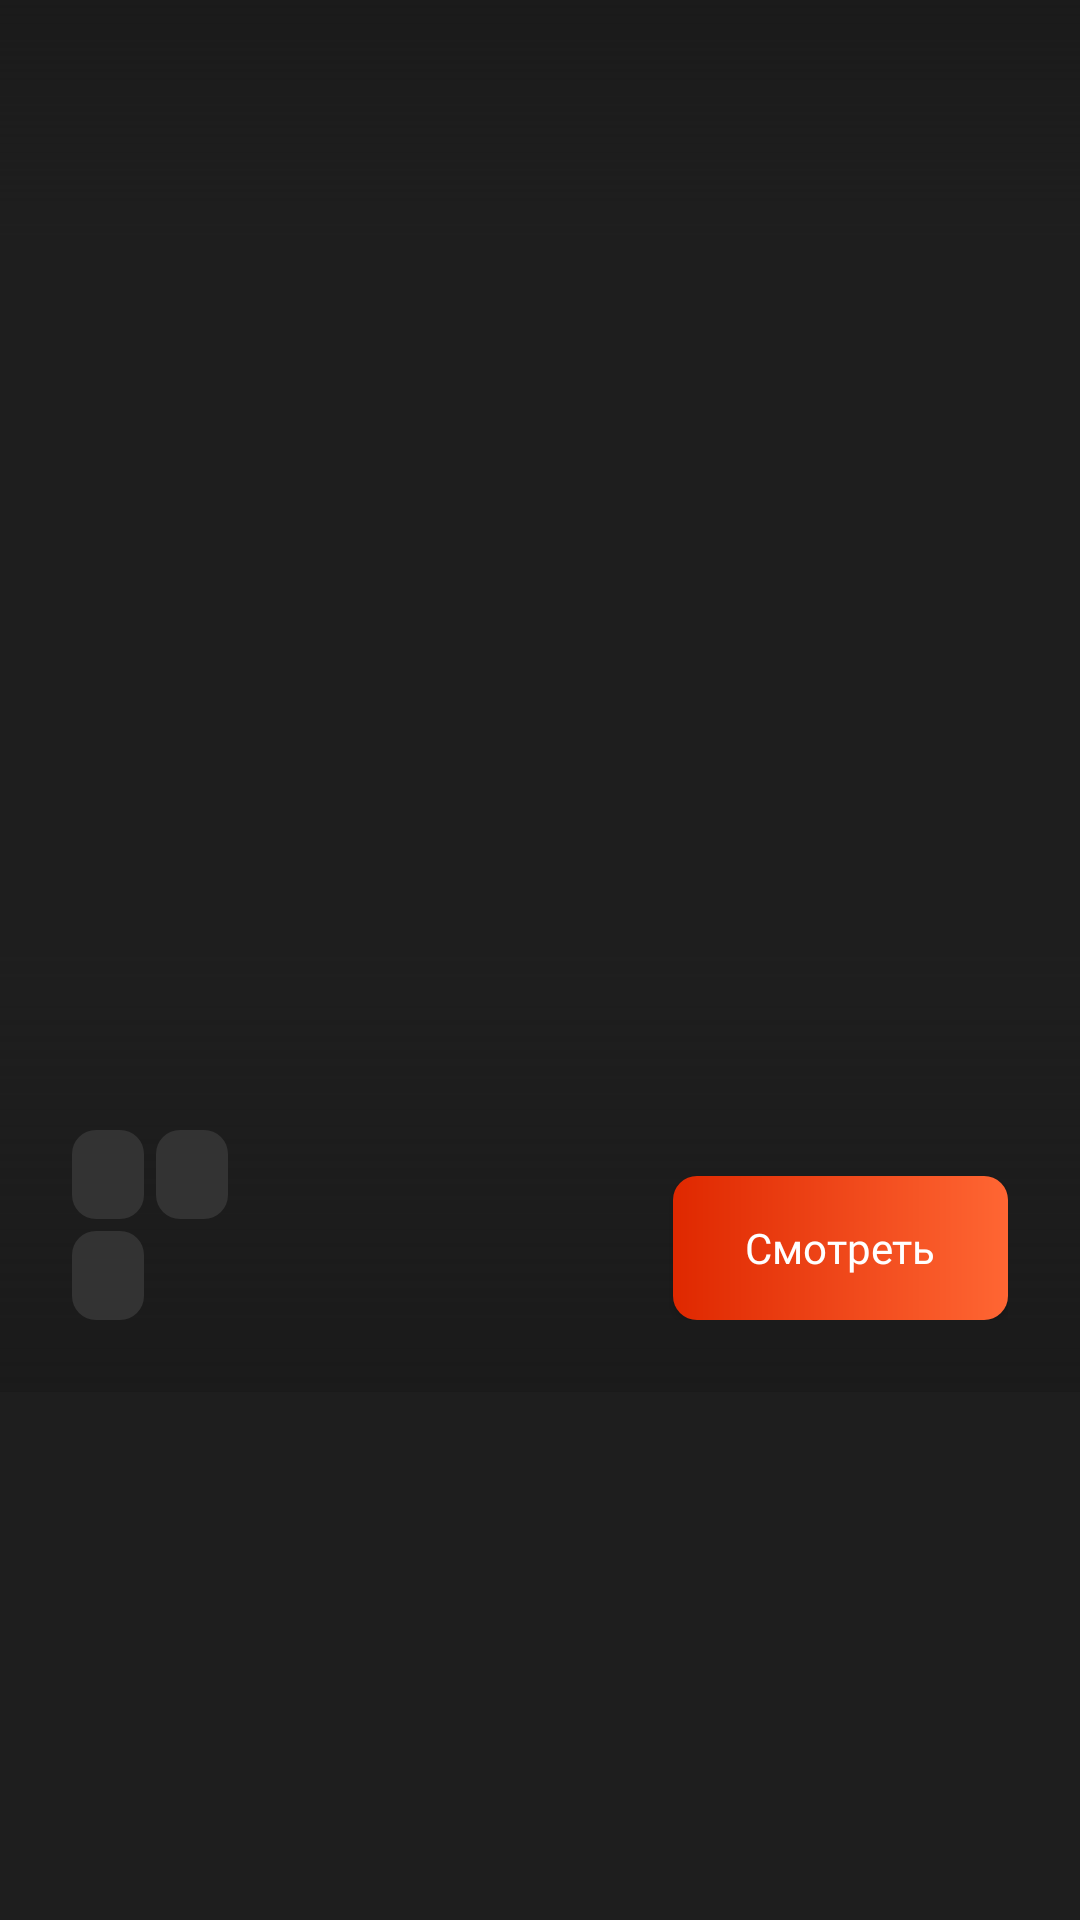

Layout XML and referenced resources for this Android screen:
<!-- AndroidManifest.xml: application theme Theme.KINOTEKA -->
<!-- res/layout/movie_item_carousel.xml -->
<?xml version="1.0" encoding="utf-8"?>
<androidx.constraintlayout.widget.ConstraintLayout xmlns:android="http://schemas.android.com/apk/res/android"
    xmlns:app="http://schemas.android.com/apk/res-auto"
    android:layout_width="match_parent"
    android:layout_height="wrap_content">

    <androidx.constraintlayout.widget.ConstraintLayout
        android:layout_width="match_parent"
        android:layout_height="wrap_content"
        app:layout_constraintEnd_toEndOf="parent"
        app:layout_constraintStart_toStartOf="parent"
        app:layout_constraintTop_toTopOf="parent">
        <ImageView
            android:id="@+id/poster"
            android:layout_width="match_parent"
            android:layout_height="464dp"
            app:layout_constraintEnd_toEndOf="parent"
            app:layout_constraintStart_toStartOf="parent"
            app:layout_constraintTop_toTopOf="parent"
            android:scaleType="centerCrop">
        </ImageView>
        <ImageView
            android:layout_width="match_parent"
            android:layout_height="80dp"
            android:background="@drawable/fade_out_top"
            app:layout_constraintEnd_toEndOf="parent"
            app:layout_constraintStart_toStartOf="parent"
            app:layout_constraintTop_toTopOf="parent">
        </ImageView>
        <ImageView
            android:layout_width="match_parent"
            android:layout_height="148dp"
            android:background="@drawable/fade_out_bottom"
            app:layout_constraintBottom_toBottomOf="parent"
            app:layout_constraintEnd_toEndOf="parent"
            app:layout_constraintStart_toStartOf="parent">
        </ImageView>

        <androidx.constraintlayout.widget.ConstraintLayout
            android:layout_width="match_parent"
            android:layout_height="wrap_content"
            app:layout_constraintBottom_toBottomOf="parent"
            app:layout_constraintEnd_toEndOf="parent"
            app:layout_constraintStart_toStartOf="parent"
            android:layout_marginHorizontal="24dp"
            android:layout_marginBottom="24dp">


            <Button
                android:id="@+id/button"
                android:layout_width="wrap_content"
                android:layout_height="wrap_content"
                app:layout_constraintBottom_toBottomOf="parent"
                app:layout_constraintEnd_toEndOf="parent"
                android:background="@drawable/sign_in_button"
                android:text="Смотреть"
                android:textColor="@color/white"
                android:fontFamily="@font/manrope_bold"
                android:gravity="center"
                android:textAllCaps="false"
                android:paddingHorizontal="24dp"/>

            <TextView
                android:id="@+id/movie_title"
                android:layout_width="match_parent"
                android:layout_height="wrap_content"
                android:ellipsize="end"
                android:maxLines="2"
                android:textColor="@color/white"
                android:textSize="36dp"
                app:layout_constraintBottom_toTopOf="@+id/button"
                app:layout_constraintEnd_toEndOf="parent"
                app:layout_constraintStart_toStartOf="parent"
                app:layout_constraintTop_toTopOf="parent" />

            <androidx.constraintlayout.widget.ConstraintLayout
                android:layout_width="0dp"
                android:layout_height="wrap_content"
                android:layout_marginEnd="8dp"
                app:layout_constraintBottom_toBottomOf="parent"
                app:layout_constraintEnd_toStartOf="@+id/button"
                app:layout_constraintStart_toStartOf="parent"
                app:layout_constraintTop_toBottomOf="@id/movie_title">

                <TextView
                    android:id="@+id/firstGenre"
                    android:layout_width="wrap_content"
                    android:layout_height="wrap_content"
                    android:background="@drawable/genre_background"
                    android:fontFamily="@font/manrope_medium"
                    android:paddingHorizontal="12dp"
                    android:paddingVertical="4dp"
                    android:textAlignment="center"
                    android:textColor="@color/white"
                    android:textSize="16sp"
                    app:layout_constraintStart_toStartOf="parent"
                    app:layout_constraintTop_toTopOf="parent" />

                <TextView
                    android:id="@+id/secondGenre"
                    android:layout_width="wrap_content"
                    android:layout_height="wrap_content"
                    android:layout_marginStart="4dp"
                    android:layout_marginEnd="4dp"
                    android:background="@drawable/genre_background"
                    android:fontFamily="@font/manrope_medium"
                    android:paddingHorizontal="12dp"
                    android:paddingVertical="4dp"
                    android:textColor="@color/white"
                    android:textSize="16sp"
                    app:layout_constraintStart_toEndOf="@id/firstGenre"
                    app:layout_constraintTop_toTopOf="parent"/>

                <TextView
                    android:id="@+id/thirdGenre"
                    android:layout_width="wrap_content"
                    android:layout_height="wrap_content"
                    android:background="@drawable/genre_background"
                    android:fontFamily="@font/manrope_medium"
                    android:paddingHorizontal="12dp"
                    android:paddingVertical="4dp"
                    android:textColor="@color/white"
                    android:textSize="16sp"
                    android:layout_marginTop="4dp"
                    app:layout_constraintBottom_toBottomOf="parent"
                    app:layout_constraintStart_toStartOf="parent"
                    app:layout_constraintTop_toBottomOf="@id/firstGenre" />
            </androidx.constraintlayout.widget.ConstraintLayout>


        </androidx.constraintlayout.widget.ConstraintLayout>


    </androidx.constraintlayout.widget.ConstraintLayout>


</androidx.constraintlayout.widget.ConstraintLayout>
<!-- resources referenced by this layout -->
<resources>
  <color name="white">#FFFFFFFF</color>
  <!-- drawable fade_out_bottom (drawable) -->
  <?xml version="1.0" encoding="utf-8"?>
  <layer-list xmlns:android="http://schemas.android.com/apk/res/android">
      <item>
          <shape android:shape="rectangle">
              <gradient
                  android:angle="270"
                  android:startColor="#001A1A1A"
              android:endColor="#FF1A1A1A"
              android:type="linear" />
          </shape>
      </item>
  </layer-list>
  <!-- drawable fade_out_top (drawable) -->
  <?xml version="1.0" encoding="utf-8"?>
  <layer-list xmlns:android="http://schemas.android.com/apk/res/android">
      <item>
          <shape android:shape="rectangle">
              <gradient
                  android:angle="90"
                  android:startColor="#001A1A1A"
              android:endColor="#FF1A1A1A"
              android:type="linear" />
          </shape>
      </item>
  </layer-list>
  <!-- drawable genre_background (drawable) -->
  <?xml version="1.0" encoding="utf-8"?>
  <shape xmlns:android="http://schemas.android.com/apk/res/android">
      <solid android:color="@color/not_selected_button" />
      <corners android:radius="8dp" />
  </shape>
  <!-- drawable sign_in_button (drawable) -->
  <?xml version="1.0" encoding="utf-8"?>
  <shape xmlns:android="http://schemas.android.com/apk/res/android"
      android:shape="rectangle">
      <corners android:radius="8dp"/>
      <gradient
          android:angle="0"
          android:startColor="#FFDF2800"
          android:endColor="#FFFF6633"
          android:type="linear" />
  </shape>
  <style name="Theme.KINOTEKA" parent="Theme.AppCompat.Light.NoActionBar">
          <item name="android:windowBackground">@color/app_background</item>
      </style>
  <color name="not_selected_button">#333333</color>
  <color name="app_background">#1E1E1E</color>
</resources>
